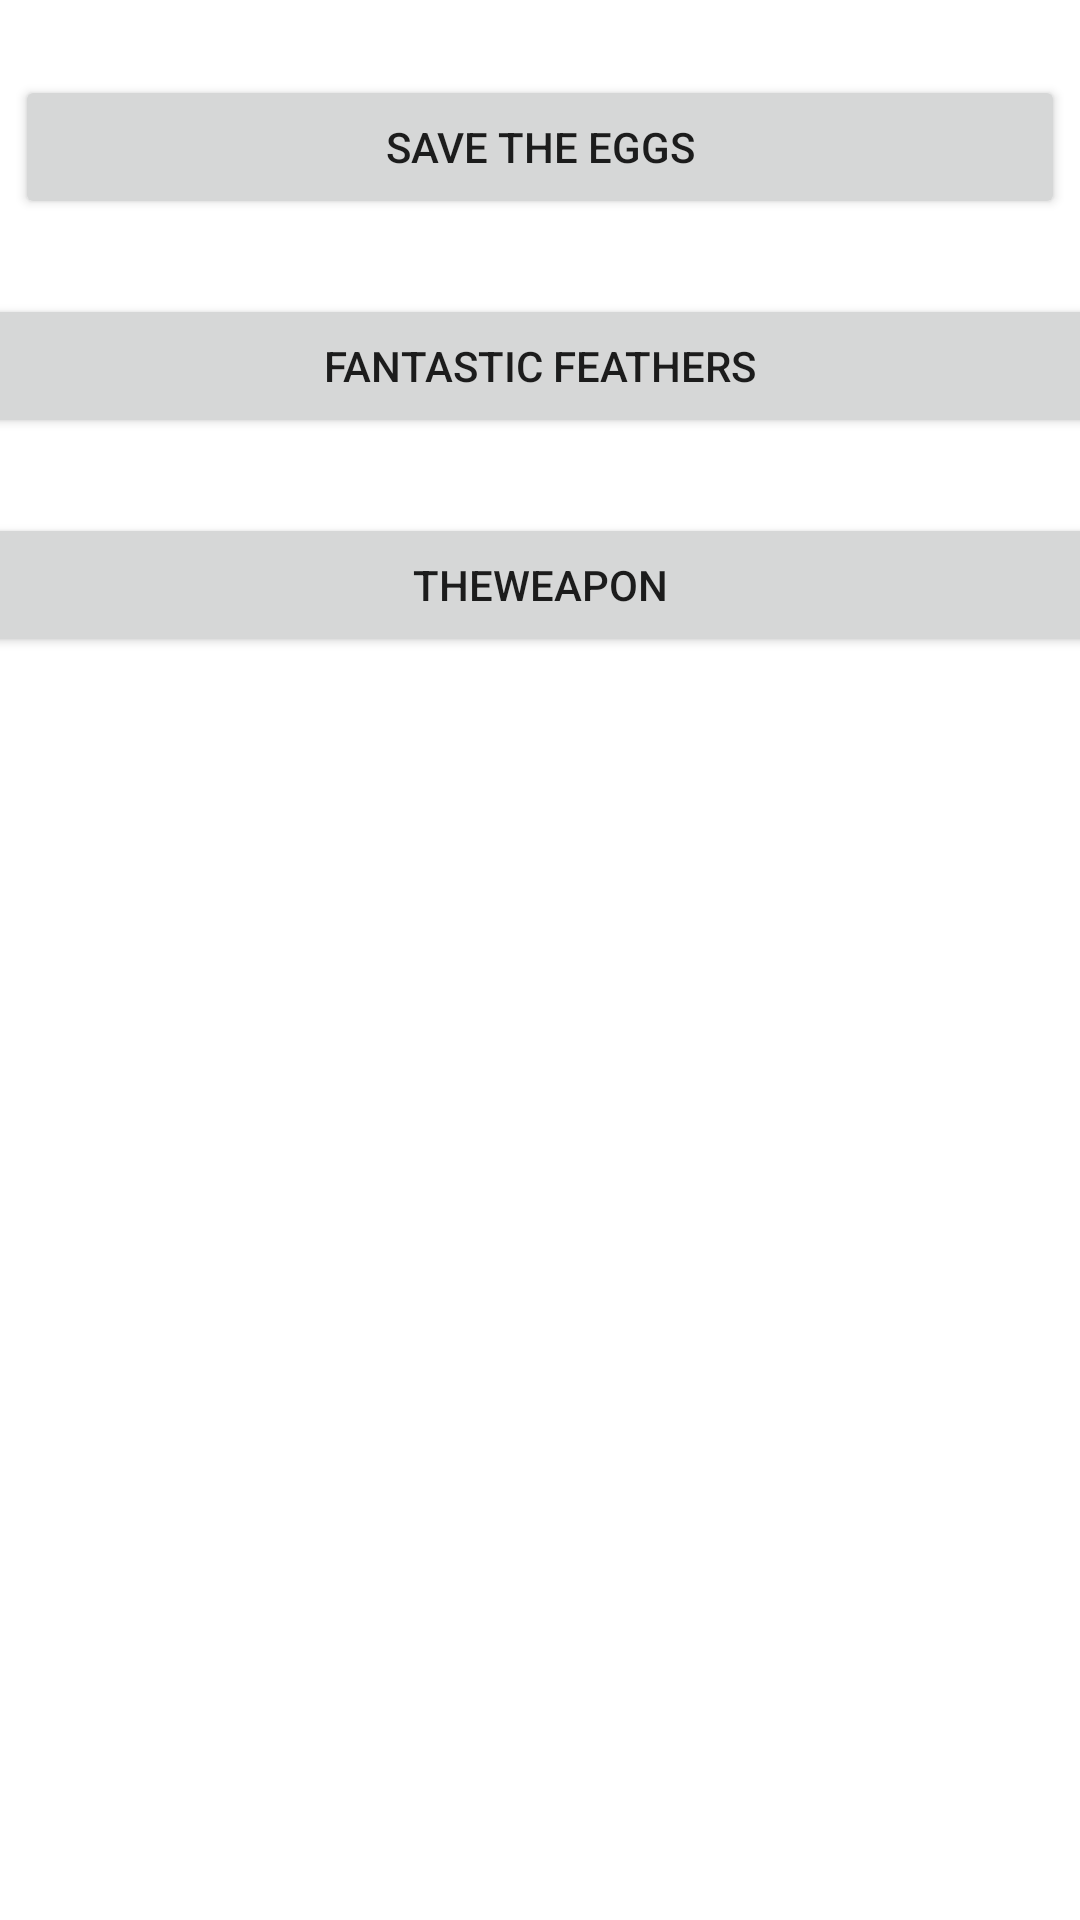

This screen was rendered from an Android layout file. Write that file and the resources it references.
<!-- AndroidManifest.xml: application theme AppTheme -->
<!-- res/layout/play_screen.xml -->
<LinearLayout xmlns:android="http://schemas.android.com/apk/res/android"
    android:layout_width="fill_parent"
    android:layout_height="fill_parent"
    android:orientation="vertical"
    android:gravity="center_horizontal">
 
  
    

    <Button
        android:id="@+id/btnsavethepeggs"
        android:layout_width="350dp"
        android:layout_height="wrap_content"
        android:layout_marginTop="25dip"
        android:text="Save The Eggs" />
 
    

    <Button
        android:id="@+id/btnfantasticfeathers"
        android:layout_width="451dp"
        android:layout_height="wrap_content"
        android:layout_marginTop="25dip"
        android:text="Fantastic Feathers" />
    
      

    <Button
        android:id="@+id/btntheweaponr"
        android:layout_width="478dp"
        android:layout_height="wrap_content"
        android:layout_marginTop="25dip"
        android:text="TheWeapon" />

 
    
</LinearLayout>
<!-- resources referenced by this layout -->
<resources>

</resources>
